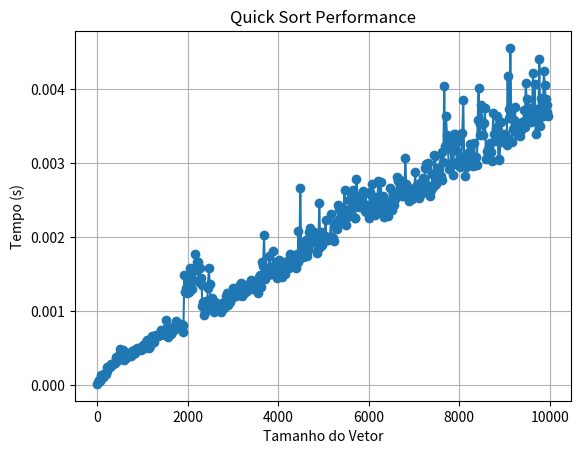

Source code (Python):
import random
import time
import matplotlib.pyplot as plt

# Função de lista de números aleatórios
def lista_aleatoria(tamanho):
    return [random.randrange(1, 100, 1) for _ in range(tamanho)]

# Função ordenação Quick Sort
def quick_sort(lista):
    if len(lista) > 1:
        pivo = int(len(lista) / 2)
        valor = lista[pivo]
        esq = [i for i in lista if i < valor]
        meio = [i for i in lista if i == valor]
        dir = [i for i in lista if i > valor]
        res = quick_sort(esq) + meio + quick_sort(dir)
        return res
    else:
        return lista

# Função de tempo de Execução do Quick Sort
def tempo_quick_sort(tamanho):
    lista = lista_aleatoria(tamanho)
    t0 = time.perf_counter()
    quick_sort(lista)
    t1 = time.perf_counter()
    return t1 - t0

# Gerar dados para o gráfico
tamanhos = list(range(10, 9990, 20))
tempos = [tempo_quick_sort(tamanho) for tamanho in tamanhos]

# Plotar o gráfico
plt.plot(tamanhos, tempos, marker='o', linestyle='-')
plt.title('Quick Sort Performance')
plt.xlabel('Tamanho do Vetor')
plt.ylabel('Tempo (s)')
plt.grid(True)
plt.show()